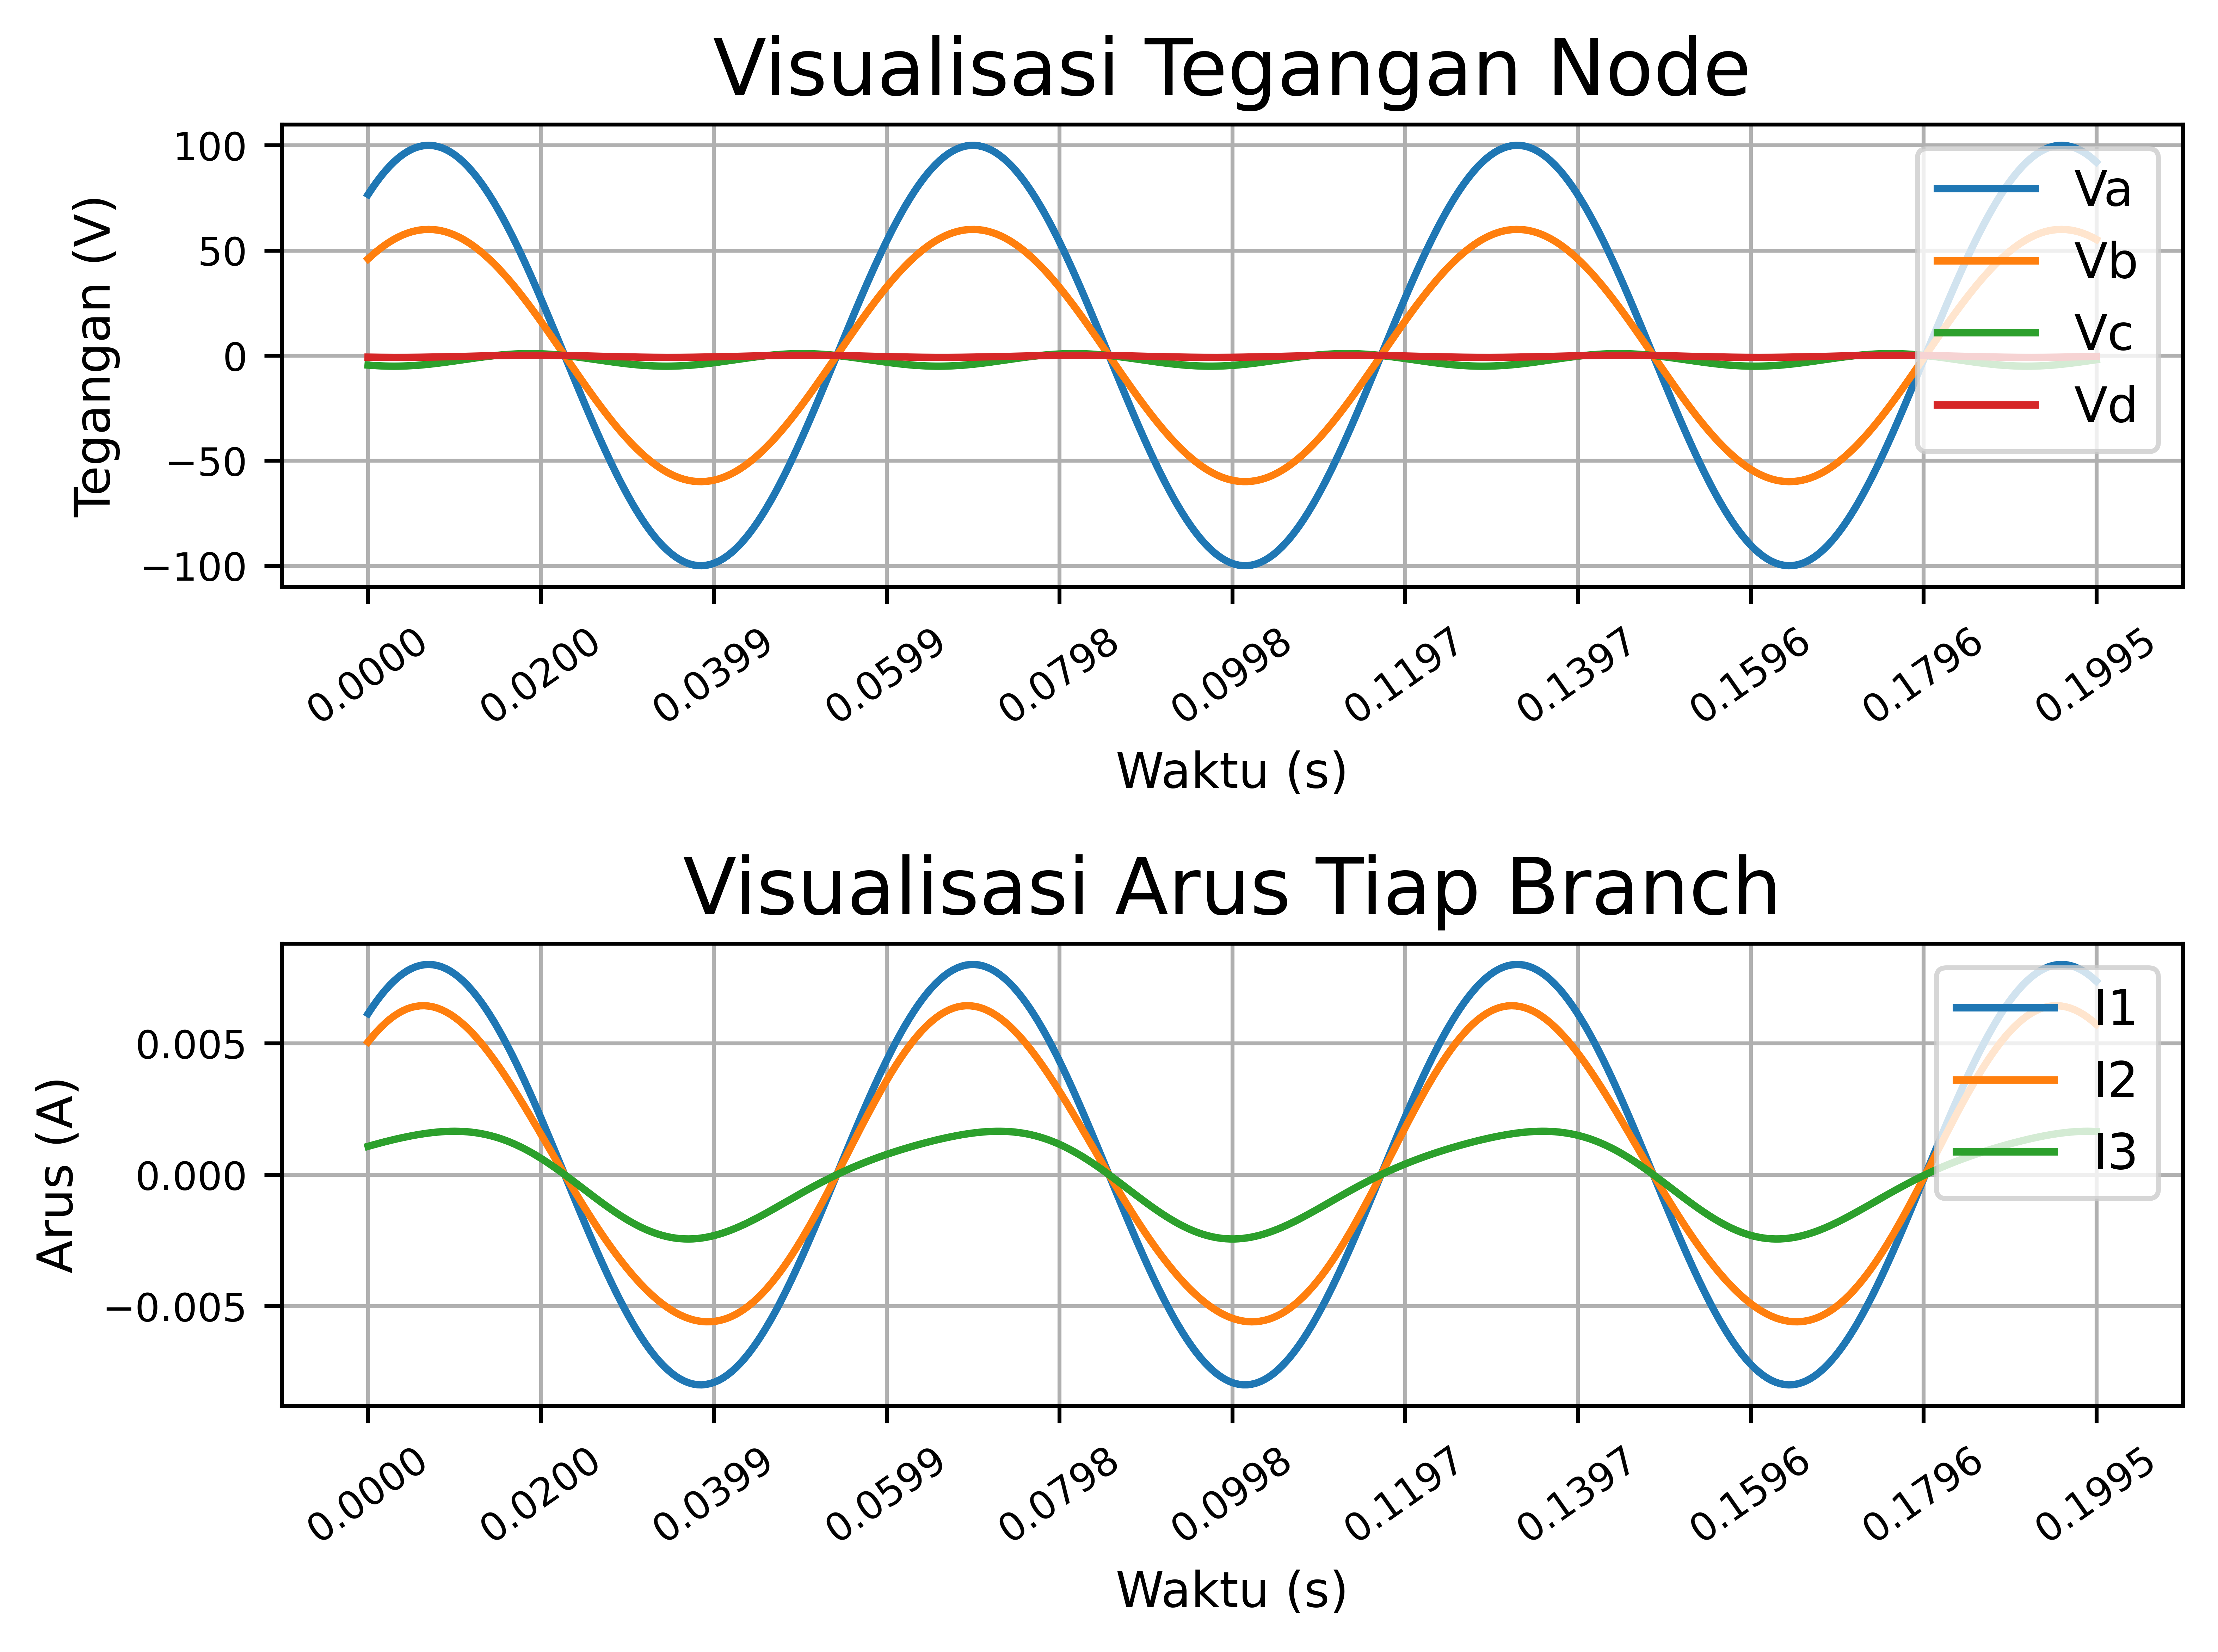

Source data for this figure (header and first rows):
time, Va, Vb, Vc, Vd, I1, I2, I3
0.000000, 76.6, 45.96, -4.551, -0.7658, 0.006128, 0.005051, 0.001077
0.000500, 79.72, 47.83, -4.706, -0.7953, 0.006378, 0.005254, 0.001124
0.001000, 82.64, 49.58, -4.836, -0.8207, 0.006611, 0.005442, 0.001169
0.001500, 85.35, 51.21, -4.938, -0.8416, 0.006828, 0.005615, 0.001213
0.002000, 87.85, 52.71, -5.011, -0.8578, 0.007028, 0.005772, 0.001256
0.002500, 90.13, 54.08, -5.055, -0.8693, 0.007210, 0.005913, 0.001297
0.003000, 92.18, 55.31, -5.07, -0.8758, 0.007374, 0.006038, 0.001337
0.003500, 94, 56.4, -5.054, -0.8774, 0.007520, 0.006145, 0.001375
0.004000, 95.59, 57.35, -5.009, -0.874, 0.007647, 0.006236, 0.001411
0.004500, 96.94, 58.16, -4.935, -0.8656, 0.007755, 0.006310, 0.001445
0.005000, 98.04, 58.83, -4.832, -0.8523, 0.007843, 0.006366, 0.001478
0.005500, 98.9, 59.34, -4.702, -0.8343, 0.007912, 0.006404, 0.001508
0.006000, 99.52, 59.71, -4.546, -0.8118, 0.007962, 0.006426, 0.001536
0.006500, 99.88, 59.93, -4.365, -0.7849, 0.007991, 0.006430, 0.001561
0.007000, 100, 60, -4.161, -0.7539, 0.008000, 0.006416, 0.001584
0.007500, 99.87, 59.92, -3.936, -0.7192, 0.007989, 0.006386, 0.001604
0.008000, 99.48, 59.69, -3.693, -0.681, 0.007959, 0.006338, 0.001620
0.008500, 98.85, 59.31, -3.434, -0.6398, 0.007908, 0.006274, 0.001634
0.009000, 97.97, 58.78, -3.162, -0.596, 0.007838, 0.006194, 0.001643
0.009500, 96.84, 58.11, -2.879, -0.55, 0.007748, 0.006099, 0.001649
0.01, 95.48, 57.29, -2.587, -0.5023, 0.007638, 0.005987, 0.001651
0.0105, 93.87, 56.32, -2.291, -0.4534, 0.007510, 0.005861, 0.001648
0.011, 92.03, 55.22, -1.993, -0.4037, 0.007363, 0.005721, 0.001641
0.0115, 89.96, 53.98, -1.695, -0.3537, 0.007197, 0.005567, 0.001630
0.012, 87.67, 52.6, -1.402, -0.304, 0.007013, 0.005400, 0.001613
0.0125, 85.15, 51.09, -1.115, -0.255, 0.006812, 0.005221, 0.001592
0.013, 82.43, 49.46, -0.838, -0.2072, 0.006594, 0.005029, 0.001565
0.0135, 79.5, 47.7, -0.5735, -0.1611, 0.006360, 0.004827, 0.001533
0.014, 76.36, 45.82, -0.324, -0.1172, 0.006109, 0.004614, 0.001495
0.0145, 73.04, 43.82, -0.09213, -0.07591, 0.005843, 0.004392, 0.001452
0.015, 69.54, 41.72, 0.1198, -0.03762, 0.005563, 0.004160, 0.001403
0.0155, 65.86, 39.51, 0.3098, -0.002720, 0.005269, 0.003920, 0.001348
0.016, 62.01, 37.21, 0.4758, 0.02843, 0.004961, 0.003673, 0.001288
0.0165, 58.02, 34.81, 0.6163, 0.05553, 0.004641, 0.003419, 0.001222
0.017, 53.87, 32.32, 0.7297, 0.0783, 0.004310, 0.003159, 0.001150
0.0175, 49.59, 29.76, 0.8151, 0.09651, 0.003968, 0.002894, 0.001073
0.018, 45.19, 27.12, 0.8714, 0.11, 0.003615, 0.002624, 0.000991
0.0185, 40.68, 24.41, 0.8983, 0.1186, 0.003254, 0.002351, 0.000903
0.019, 36.06, 21.64, 0.8953, 0.1222, 0.002885, 0.002074, 0.000811
0.0195, 31.35, 18.81, 0.8626, 0.1209, 0.002508, 0.001795, 0.000713
0.02, 26.57, 15.94, 0.8004, 0.1146, 0.002126, 0.001514, 0.000611
0.0205, 21.72, 13.03, 0.7094, 0.1033, 0.001737, 0.001232, 0.000505
0.021, 16.81, 10.09, 0.5904, 0.08727, 0.001345, 0.000950, 0.000395
0.0215, 11.86, 7.119, 0.4448, 0.06658, 0.000949, 0.000667, 0.000282
0.022, 6.887, 4.132, 0.2739, 0.04145, 0.000551, 0.000386, 0.000165
0.0225, 1.893, 1.136, 0.07938, 0.01213, 0.000151, 0.000106, 0.000046
0.023, -3.107, -1.864, -0.1367, -0.02108, -0.000249, -0.000173, -0.000076
0.0235, -8.098, -4.859, -0.3723, -0.05785, -0.000648, -0.000449, -0.000199
0.024, -13.07, -7.842, -0.625, -0.09782, -0.001046, -0.000722, -0.000324
0.0245, -18.01, -10.81, -0.8922, -0.1406, -0.001441, -0.000991, -0.000449
0.025, -22.9, -13.74, -1.171, -0.1857, -0.001832, -0.001257, -0.000575
0.0255, -27.74, -16.64, -1.46, -0.2328, -0.002219, -0.001518, -0.000701
0.026, -32.51, -19.5, -1.754, -0.2813, -0.002600, -0.001775, -0.000826
0.0265, -37.19, -22.31, -2.052, -0.3307, -0.002975, -0.002026, -0.000949
0.027, -41.78, -25.07, -2.35, -0.3806, -0.003343, -0.002272, -0.001071
0.0275, -46.27, -27.76, -2.646, -0.4305, -0.003702, -0.002512, -0.001190
0.028, -50.65, -30.39, -2.936, -0.4799, -0.004052, -0.002745, -0.001306
0.0285, -54.89, -32.94, -3.217, -0.5282, -0.004391, -0.002972, -0.001420
0.029, -59, -35.4, -3.487, -0.5751, -0.004720, -0.003191, -0.001529
0.0295, -62.96, -37.78, -3.743, -0.6199, -0.005037, -0.003403, -0.001634
... 340 more rows
